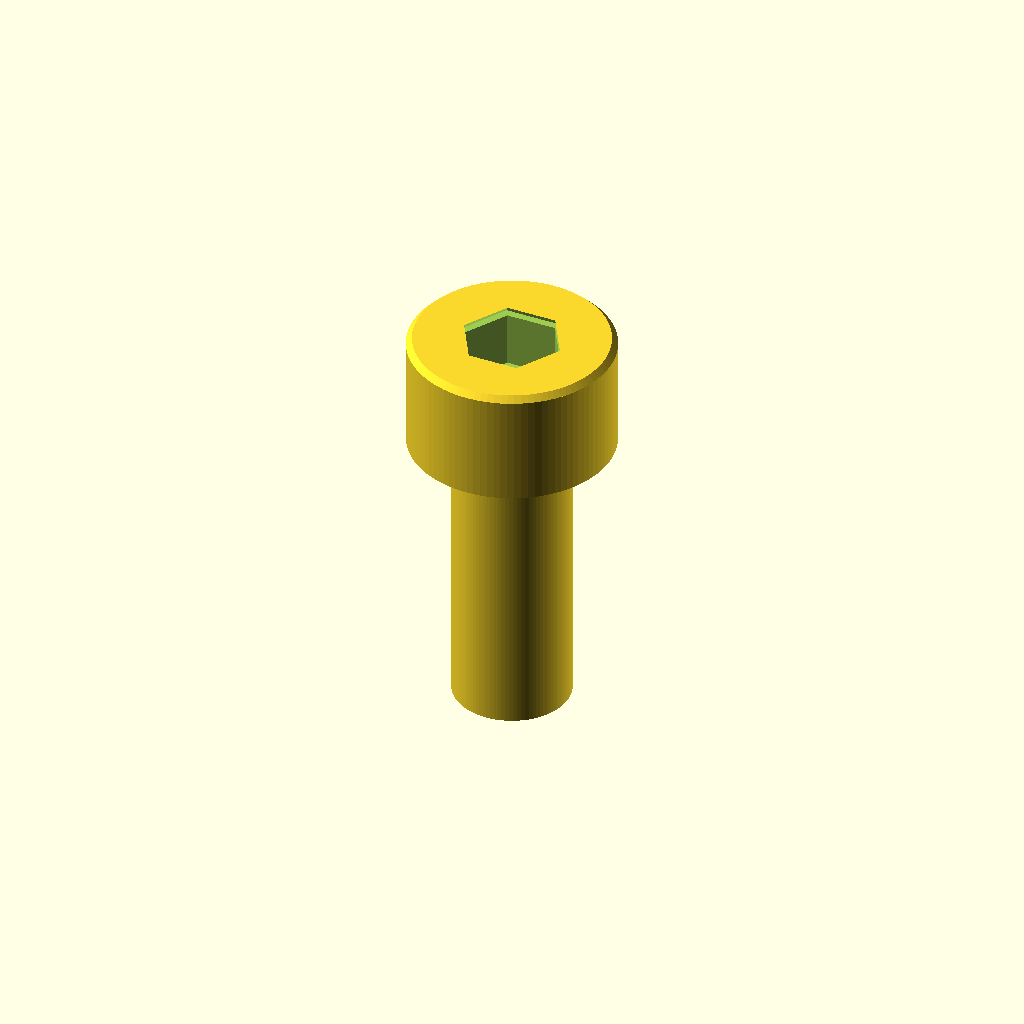
Cell 1: the model at its default parameters.
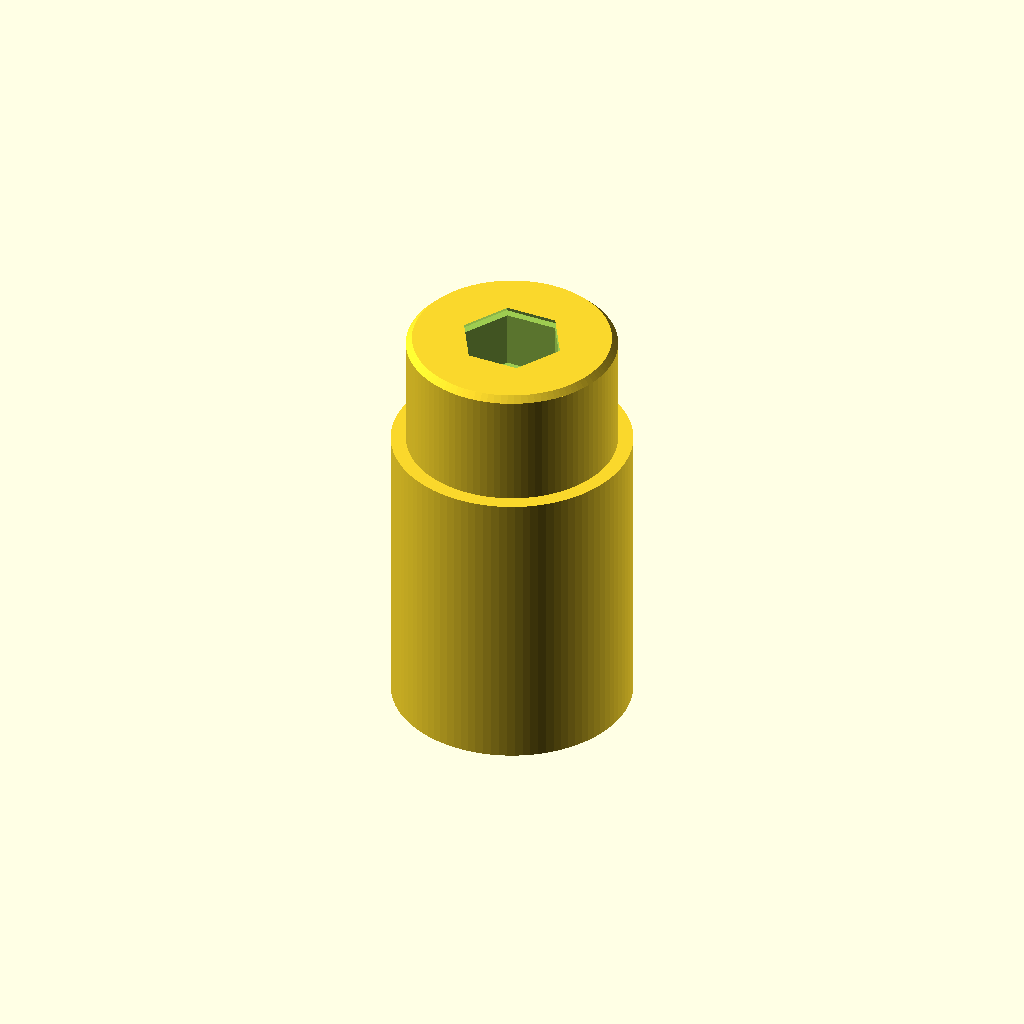
Cell 2: d_shank = 8 (everything else at default).
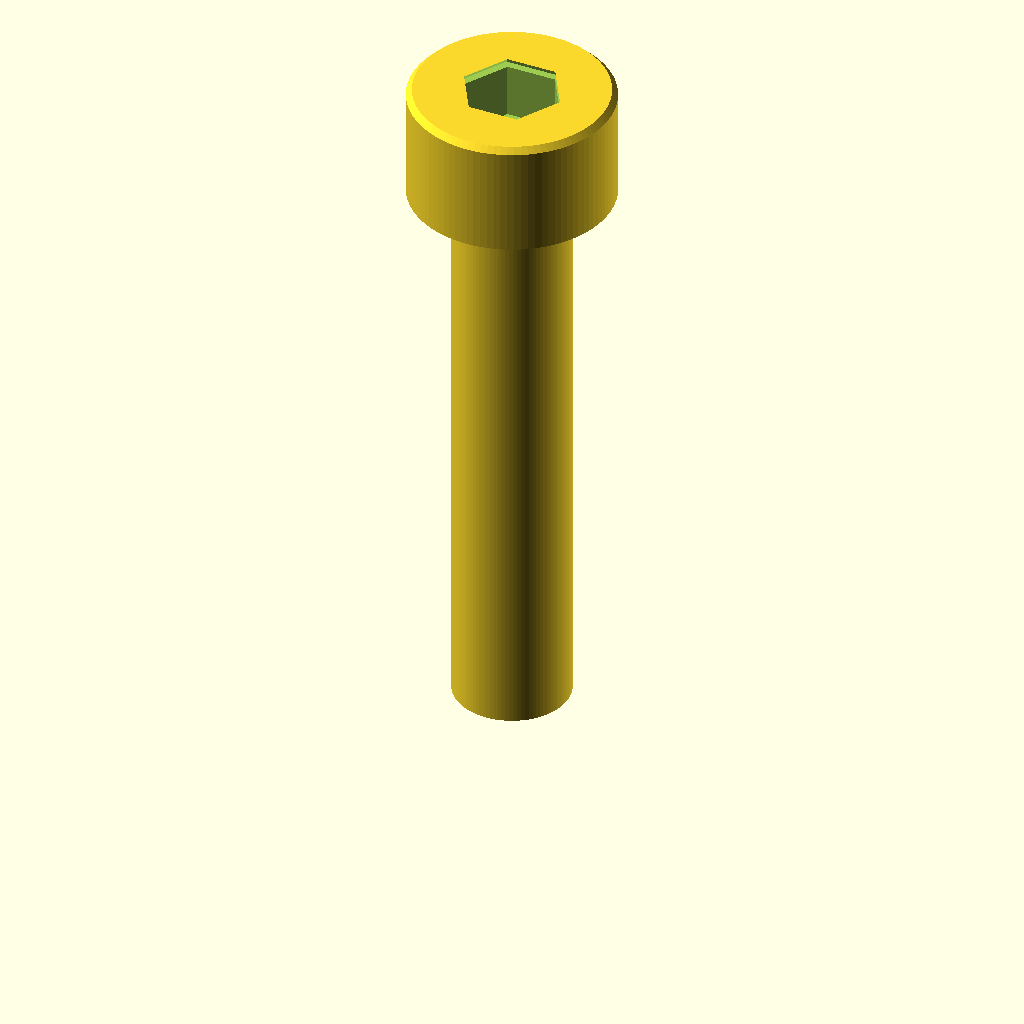
Cell 3 — L set to 20, the other parameters unchanged.
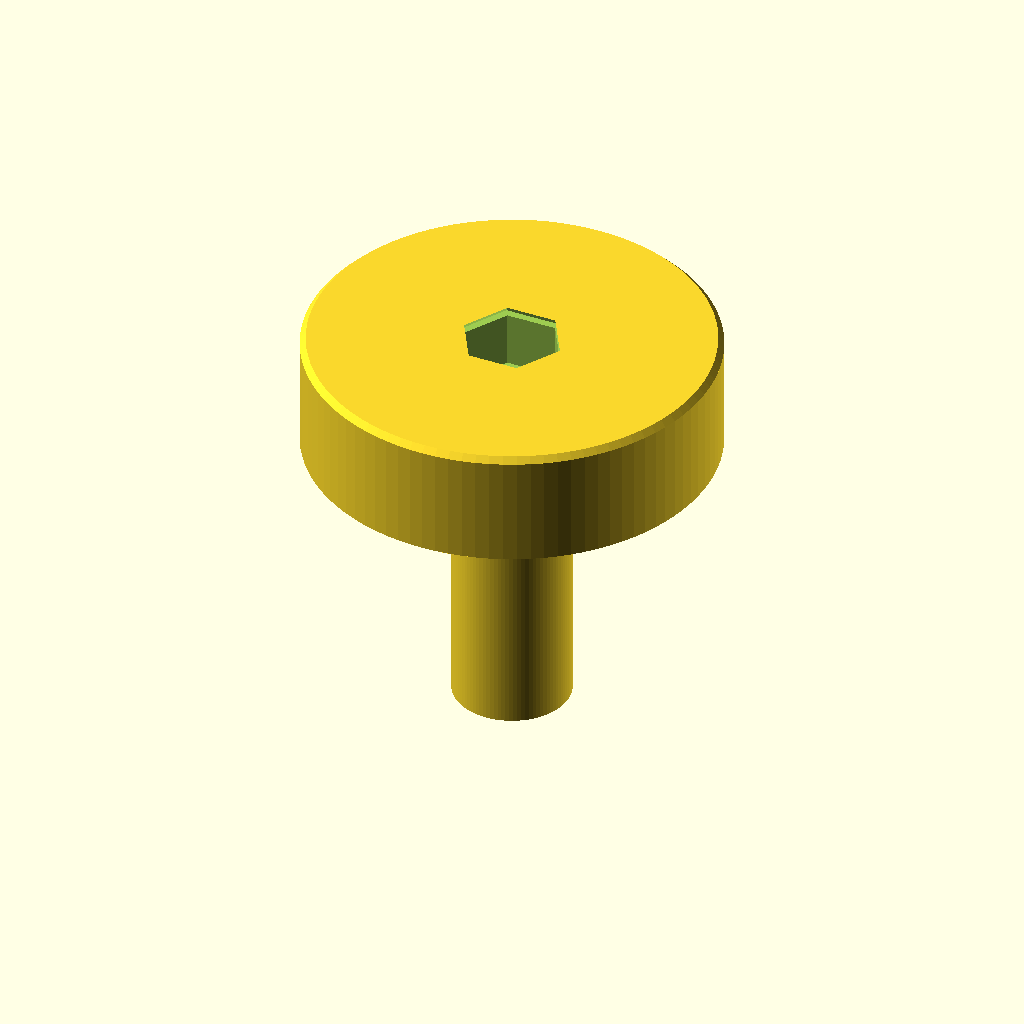
Cell 4 — d_head set to 14, the other parameters unchanged.
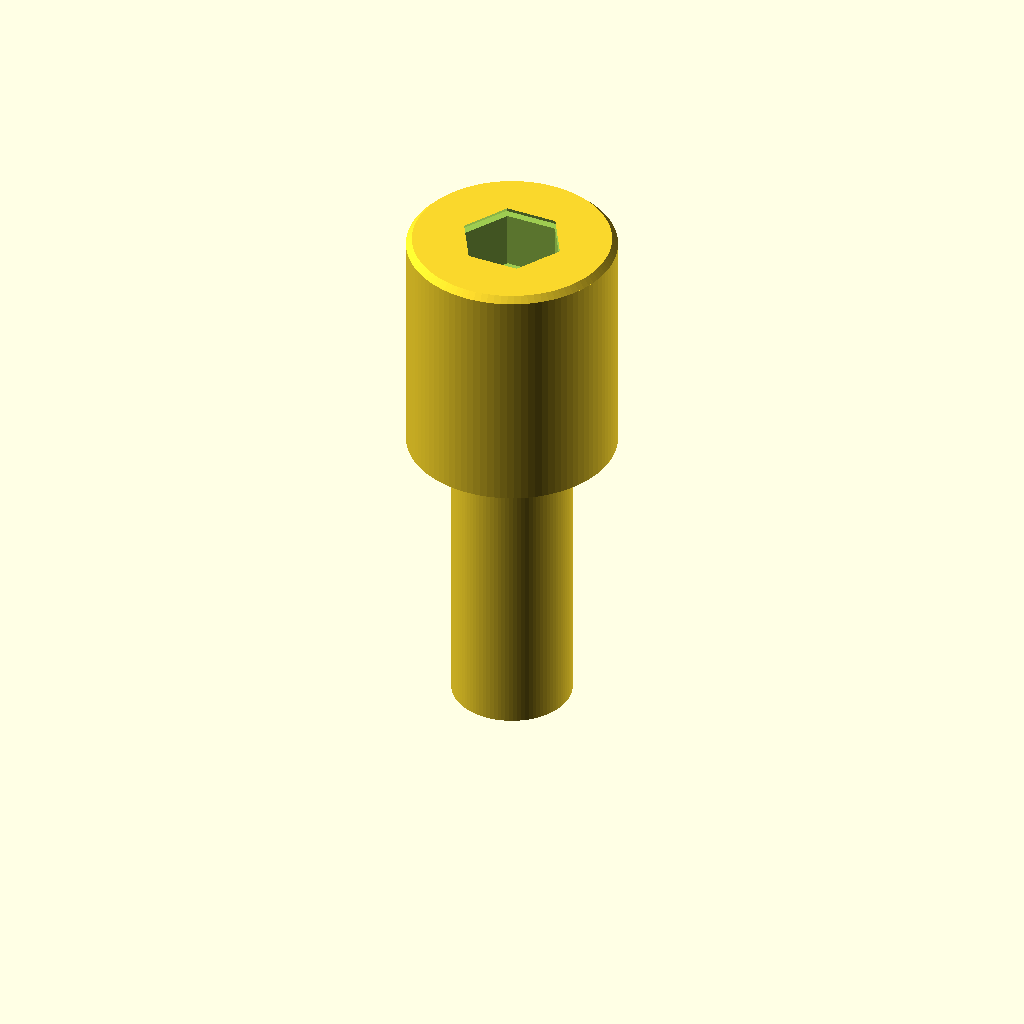
Cell 5: h_head = 8 (everything else at default).
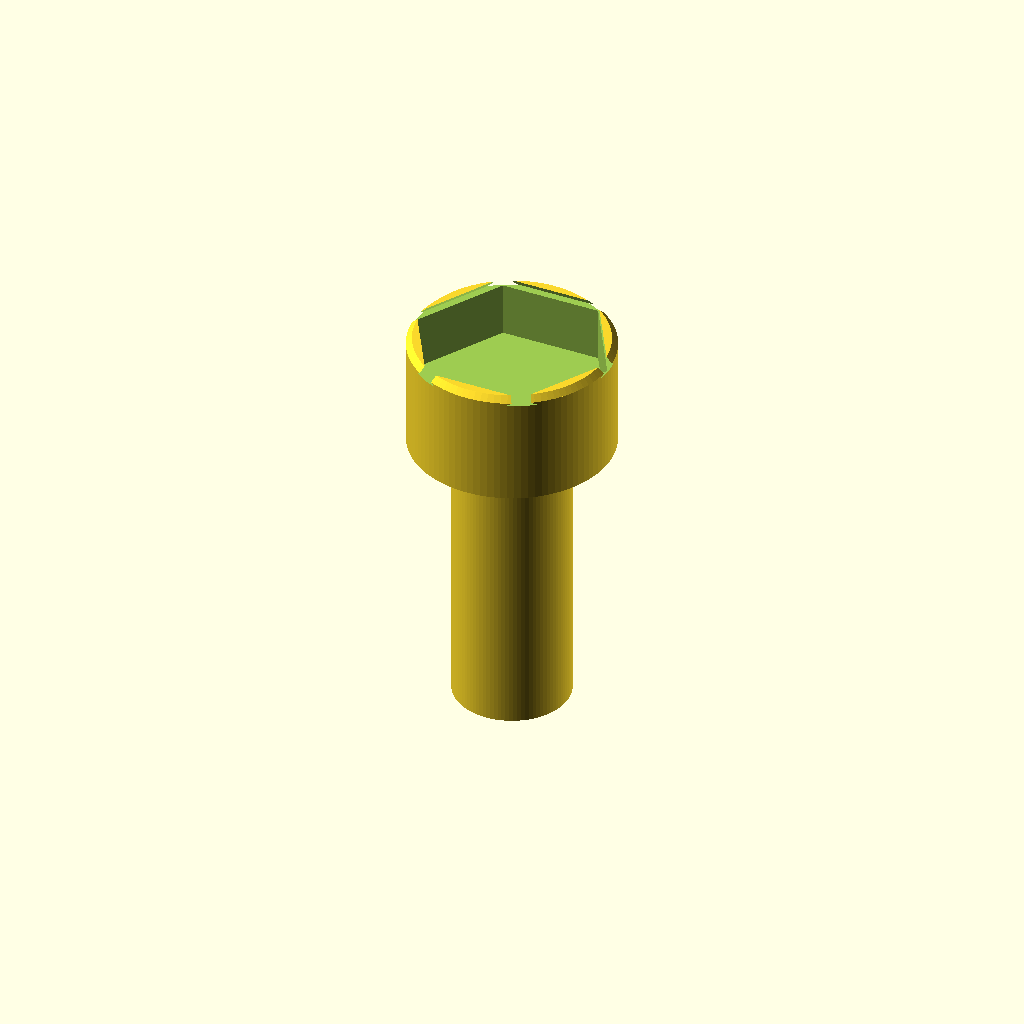
Cell 6: the same model with socket_af = 6.
All cells are drawn from one camera (rotation 55°, 0°, 25°, orthographic, colour scheme Cornfield), so only the parameter changes between them.
Source of the model, additional_study/matched_effort/results/direct_repair/scad/screw__M4_cap_screw.scad:
$fn=96;

// Socket Head Cap Screw (approx. ISO 4762)
// Parameters from prompt:
d_shank = 4.0;      // mm (nominal thread/shank diameter)
L = 10.0;           // mm (under-head length)
d_head = 7.0;       // mm
h_head = 4.0;       // mm

// Typical socket dimensions for M4 SHCS (approx):
socket_af = 3.0;    // mm hex key size
socket_depth = 2.2; // mm
socket_chamfer = 0.3;

// Simple thread approximation (smooth cylinder)
module shank(d, len){
    cylinder(d=d, h=len);
}

module head(d, h){
    // slight top edge chamfer
    difference(){
        union(){
            cylinder(d=d, h=h - 0.2);
            translate([0,0,h - 0.2])
                cylinder(d1=d, d2=d - 0.4, h=0.2);
        }
        // hex socket
        translate([0,0,h - socket_depth])
            cylinder(d=socket_af / cos(30), h=socket_depth + 0.01, $fn=6);
        // small chamfer at socket opening
        translate([0,0,h - socket_chamfer])
            cylinder(d1=(socket_af / cos(30)) + 0.6, d2=(socket_af / cos(30)), h=socket_chamfer + 0.01, $fn=6);
    }
}

module socket_head_cap_screw(){
    union(){
        // shank under head
        shank(d_shank, L);
        // head on top of shank
        translate([0,0,L])
            head(d_head, h_head);
    }
}

socket_head_cap_screw();
Parameter table extracted from the source (name, type, default, range or options):
d_shank: number, default 4
L: number, default 10
d_head: number, default 7
h_head: number, default 4
socket_af: number, default 3
socket_depth: number, default 2.2
socket_chamfer: number, default 0.3
